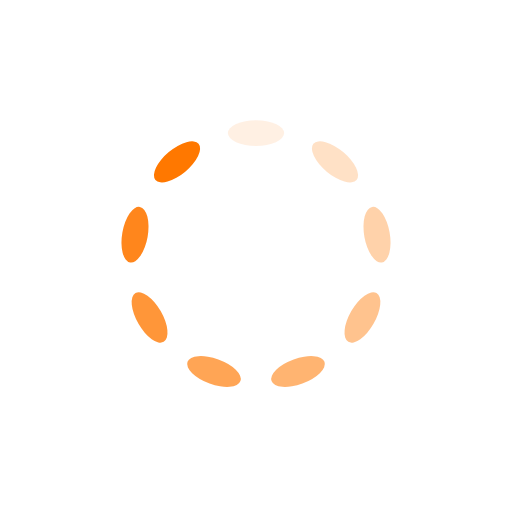
t = 0.00 s
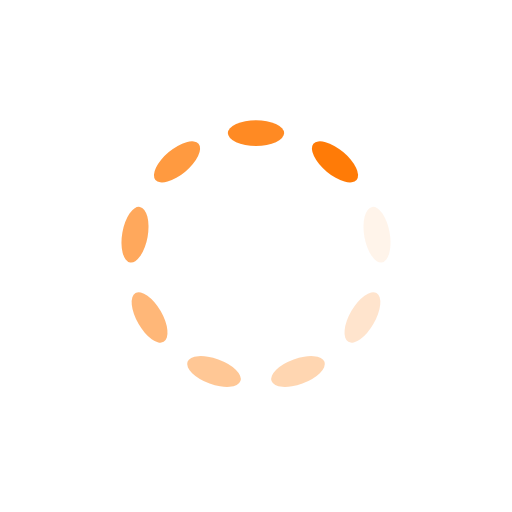
t = 0.15 s
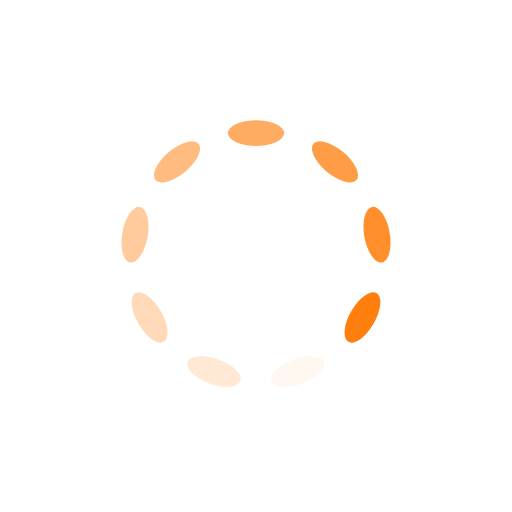
t = 0.30 s
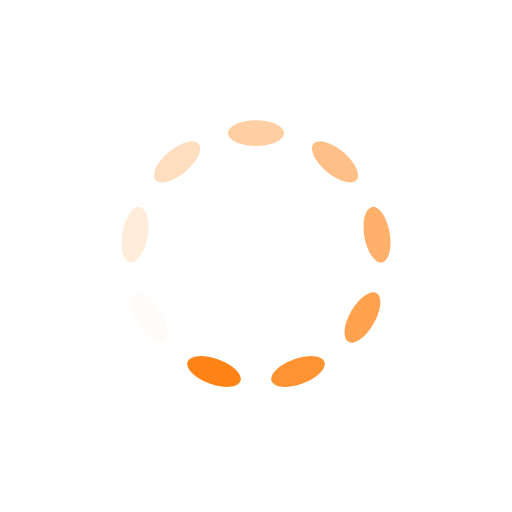
t = 0.45 s

The animated SVG that drew these frames (rendered in a browser with its animation timeline set to each time). Animation: 9 SMIL elements (animate=9); one cycle of 0.59 s, repeats indefinitely.

<?xml version="1.0" encoding="utf-8"?>
<svg xmlns="http://www.w3.org/2000/svg" xmlns:xlink="http://www.w3.org/1999/xlink" style="margin: auto; background: none; display: block; shape-rendering: auto;" width="101px" height="101px" viewBox="0 0 100 100" preserveAspectRatio="xMidYMid">
<g transform="rotate(0 50 50)">
  <rect x="44.5" y="23.5" rx="5.5" ry="2.5" width="11" height="5" fill="#FF7800">
    <animate attributeName="opacity" values="1;0" keyTimes="0;1" dur="0.5952380952380952s" begin="-0.5291005291005292s" repeatCount="indefinite"></animate>
  </rect>
</g><g transform="rotate(40 50 50)">
  <rect x="44.5" y="23.5" rx="5.5" ry="2.5" width="11" height="5" fill="#FF7800">
    <animate attributeName="opacity" values="1;0" keyTimes="0;1" dur="0.5952380952380952s" begin="-0.46296296296296297s" repeatCount="indefinite"></animate>
  </rect>
</g><g transform="rotate(80 50 50)">
  <rect x="44.5" y="23.5" rx="5.5" ry="2.5" width="11" height="5" fill="#FF7800">
    <animate attributeName="opacity" values="1;0" keyTimes="0;1" dur="0.5952380952380952s" begin="-0.39682539682539686s" repeatCount="indefinite"></animate>
  </rect>
</g><g transform="rotate(120 50 50)">
  <rect x="44.5" y="23.5" rx="5.5" ry="2.5" width="11" height="5" fill="#FF7800">
    <animate attributeName="opacity" values="1;0" keyTimes="0;1" dur="0.5952380952380952s" begin="-0.3306878306878307s" repeatCount="indefinite"></animate>
  </rect>
</g><g transform="rotate(160 50 50)">
  <rect x="44.5" y="23.5" rx="5.5" ry="2.5" width="11" height="5" fill="#FF7800">
    <animate attributeName="opacity" values="1;0" keyTimes="0;1" dur="0.5952380952380952s" begin="-0.2645502645502646s" repeatCount="indefinite"></animate>
  </rect>
</g><g transform="rotate(200 50 50)">
  <rect x="44.5" y="23.5" rx="5.5" ry="2.5" width="11" height="5" fill="#FF7800">
    <animate attributeName="opacity" values="1;0" keyTimes="0;1" dur="0.5952380952380952s" begin="-0.19841269841269843s" repeatCount="indefinite"></animate>
  </rect>
</g><g transform="rotate(240 50 50)">
  <rect x="44.5" y="23.5" rx="5.5" ry="2.5" width="11" height="5" fill="#FF7800">
    <animate attributeName="opacity" values="1;0" keyTimes="0;1" dur="0.5952380952380952s" begin="-0.1322751322751323s" repeatCount="indefinite"></animate>
  </rect>
</g><g transform="rotate(280 50 50)">
  <rect x="44.5" y="23.5" rx="5.5" ry="2.5" width="11" height="5" fill="#FF7800">
    <animate attributeName="opacity" values="1;0" keyTimes="0;1" dur="0.5952380952380952s" begin="-0.06613756613756615s" repeatCount="indefinite"></animate>
  </rect>
</g><g transform="rotate(320 50 50)">
  <rect x="44.5" y="23.5" rx="5.5" ry="2.5" width="11" height="5" fill="#FF7800">
    <animate attributeName="opacity" values="1;0" keyTimes="0;1" dur="0.5952380952380952s" begin="0s" repeatCount="indefinite"></animate>
  </rect>
</g>
<!-- [ldio] generated by https://loading.io/ --></svg>
